Image classification data set "dataset_split_v2" (penoFahmi/pelatihan-model-sawit on GitHub). Class labels (4): lewat matang, matang, mengkal, mentah.

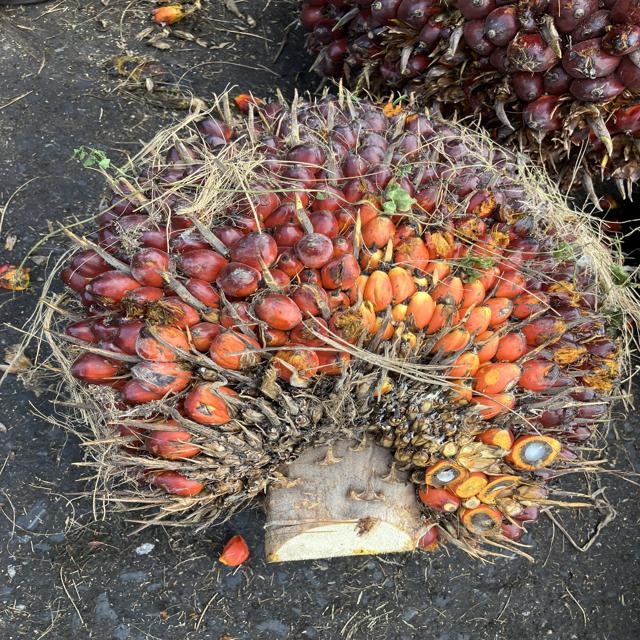
Label: matang

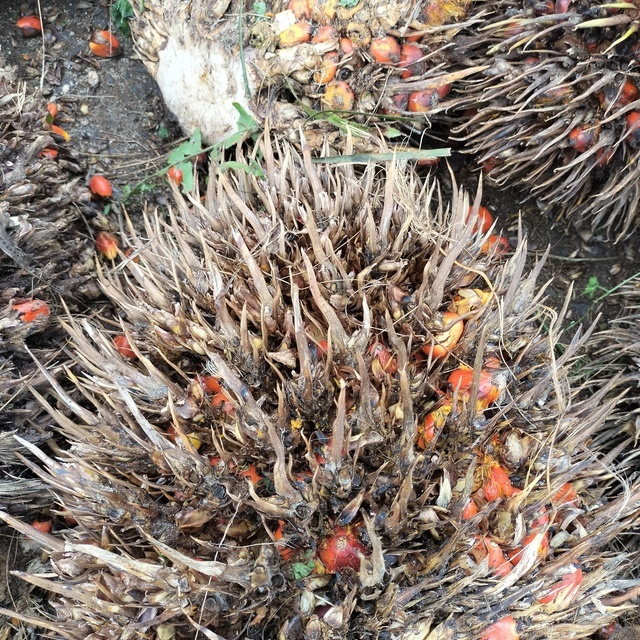
Label: lewat matang

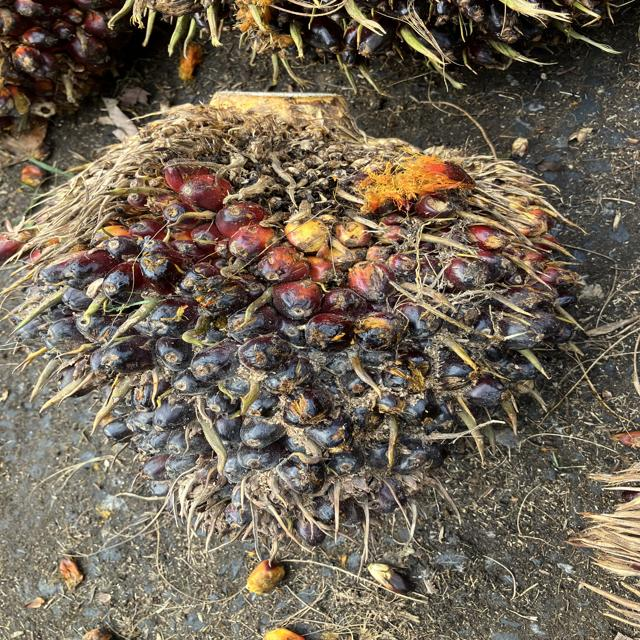
Label: mentah

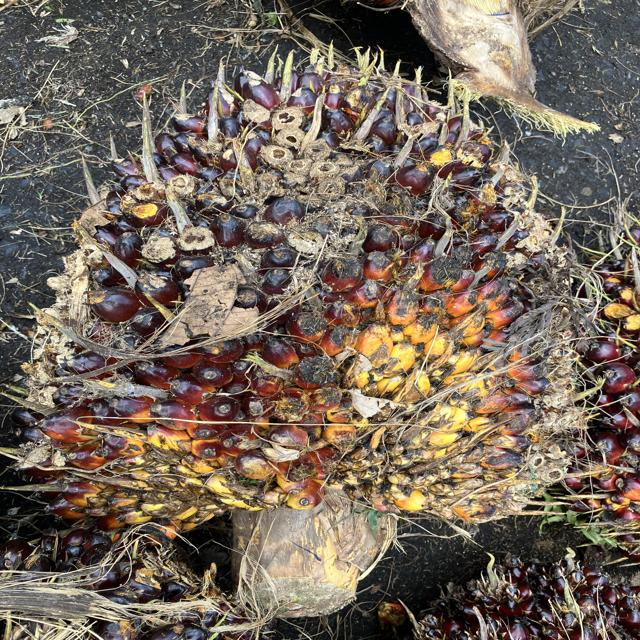
Label: mengkal

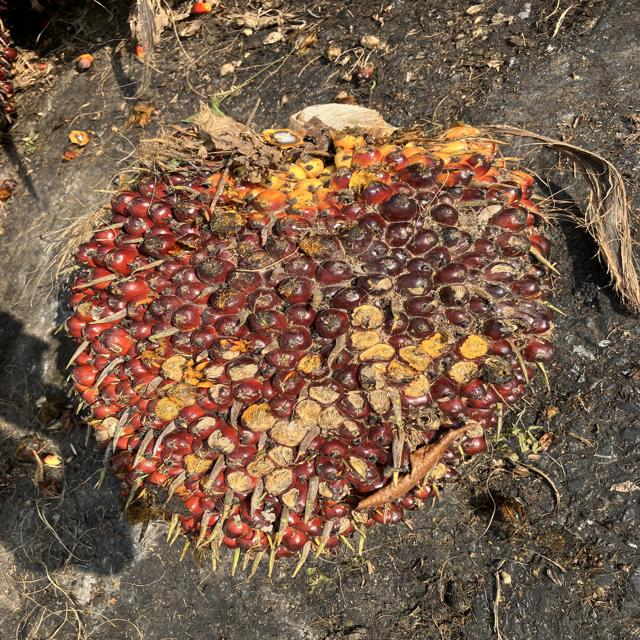
Label: matang

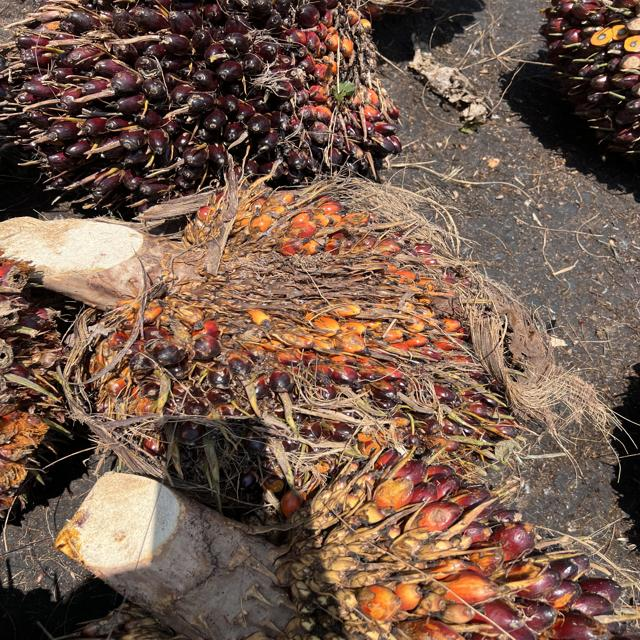
Label: mengkal
